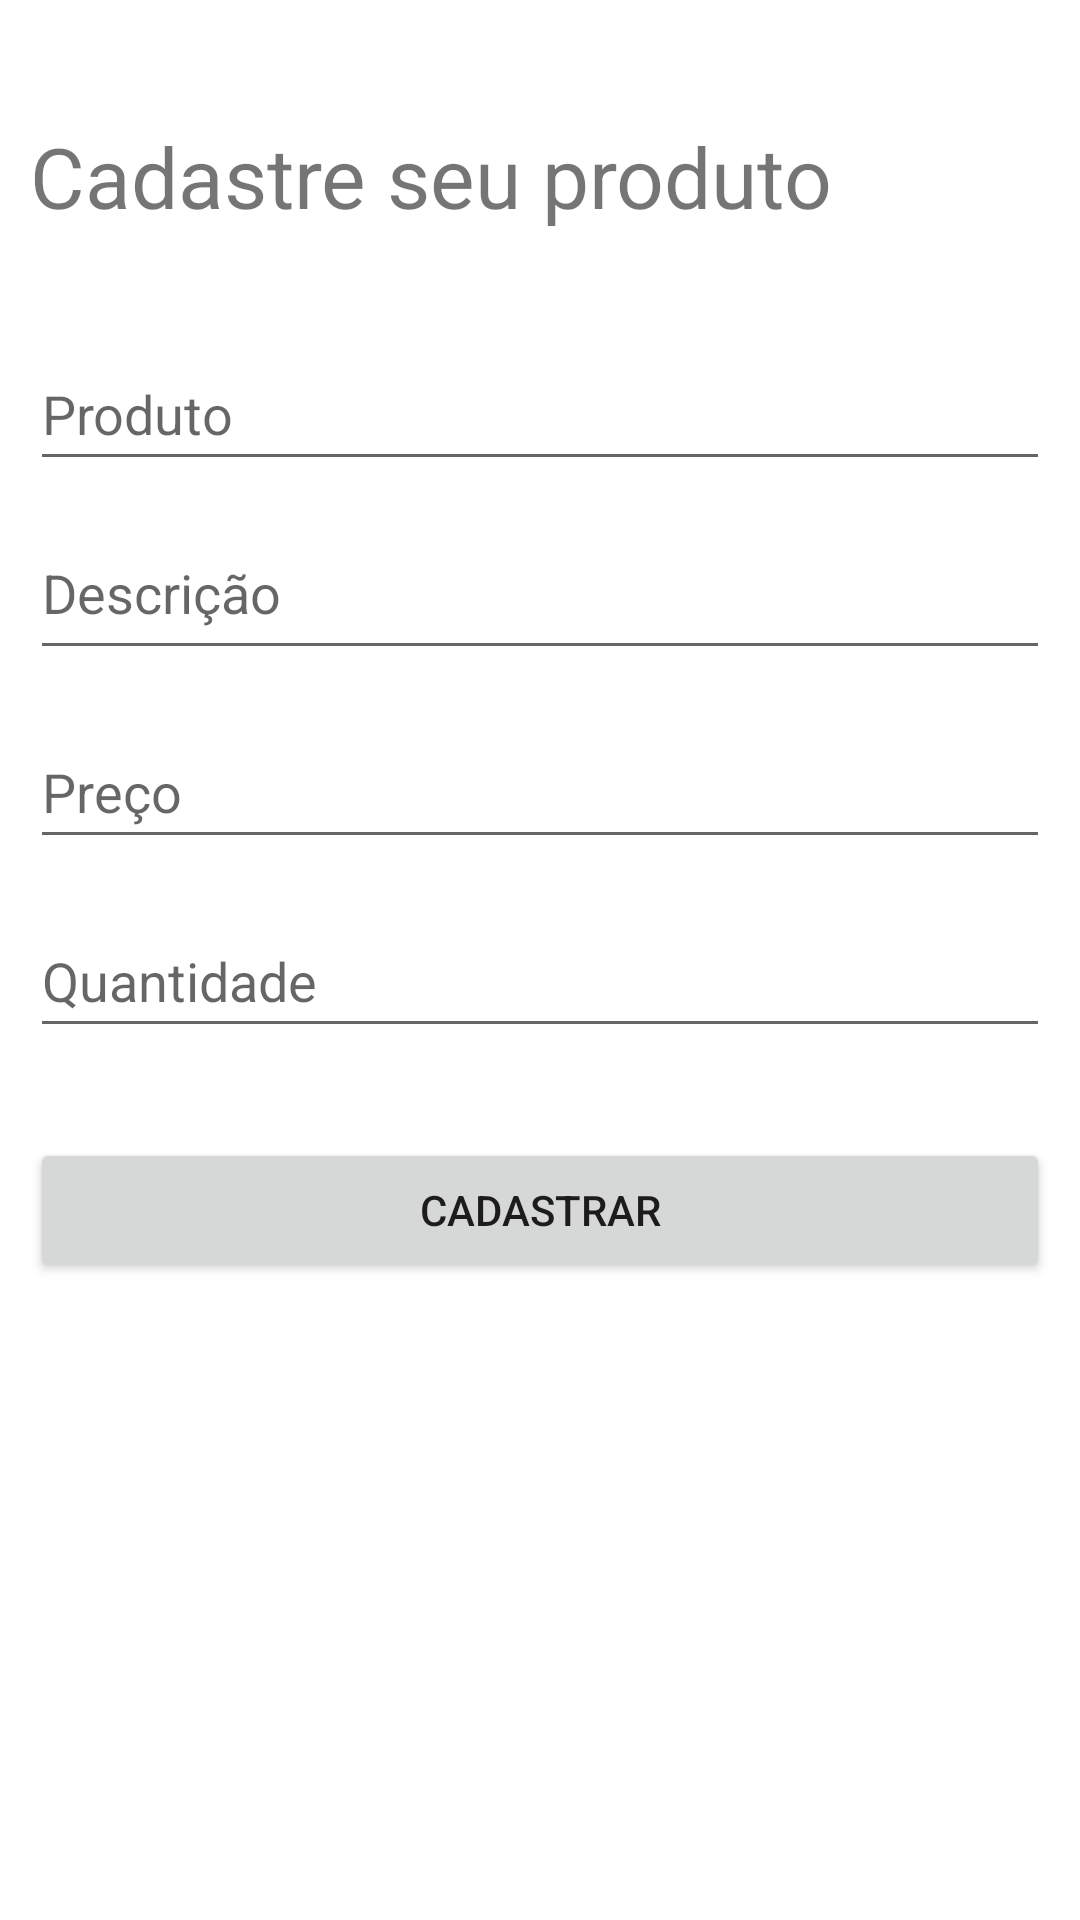

Reconstruct the res/layout file that produces this screen, plus the resources it refers to.
<!-- AndroidManifest.xml: application theme Theme.Tancy -->
<!-- res/layout/fragment_produto.xml -->
<?xml version="1.0" encoding="utf-8"?>
<FrameLayout xmlns:android="http://schemas.android.com/apk/res/android"
    xmlns:tools="http://schemas.android.com/tools"
    android:layout_width="match_parent"
    android:layout_height="match_parent"
    tools:context=".ui.fragments.ProdutoFragment">

    <LinearLayout
        android:layout_width="match_parent"
        android:layout_height="match_parent"
        android:orientation="vertical"
        android:padding="10dp"
        tools:context=".ListaActivity">

        <TextView
            android:id="@+id/textView3"
            android:layout_width="match_parent"
            android:layout_height="wrap_content"
            android:layout_marginTop="30dp"
            android:layout_marginBottom="20dp"
            android:text="@string/pagina_produtos"
            android:textSize="28sp" />

        <EditText
            android:id="@+id/editTextProduto"
            android:layout_width="match_parent"
            android:layout_height="wrap_content"
            android:layout_marginTop="15dp"
            android:minHeight="48dp"
            android:ems="10"
            android:hint="Produto"
            android:inputType="textPersonName" />

        <EditText
            android:id="@+id/editTextDescricao"
            android:layout_width="match_parent"
            android:layout_height="wrap_content"
            android:layout_marginTop="15dp"
            android:minHeight="48dp"
            android:ems="10"
            android:gravity="start|top"
            android:hint="Descrição" />

        <EditText
            android:id="@+id/editTextNumberPreco"
            android:layout_width="match_parent"
            android:layout_height="wrap_content"
            android:layout_marginTop="15dp"
            android:minHeight="48dp"
            android:ems="10"
            android:hint="Preço"
            android:inputType="numberDecimal" />

        <EditText
            android:id="@+id/editTextNumberQuantidade"
            android:layout_width="match_parent"
            android:layout_height="wrap_content"
            android:layout_marginTop="15dp"
            android:minHeight="48dp"
            android:ems="10"
            android:hint="Quantidade"
            android:inputType="numberSigned" />

        <Button
            android:id="@+id/buttonCadastrarProduto"
            android:layout_width="match_parent"
            android:layout_height="wrap_content"
            android:layout_marginTop="30dp"
            android:text="@string/button_cadastrar" />
    </LinearLayout>

</FrameLayout>
<!-- resources referenced by this layout -->
<resources>
  <string name="button_cadastrar">Cadastrar</string>
  <string name="pagina_produtos">Cadastre seu produto</string>
  <style name="Theme.Tancy" parent="Theme.MaterialComponents.DayNight.DarkActionBar">
          
          <item name="colorPrimary">@color/purple_500</item>
          <item name="colorPrimaryVariant">@color/purple_700</item>
          <item name="colorOnPrimary">@color/white</item>
          
          <item name="colorSecondary">@color/teal_200</item>
          <item name="colorSecondaryVariant">@color/teal_700</item>
          <item name="colorOnSecondary">@color/black</item>
          
          <item name="android:statusBarColor">?attr/colorPrimaryVariant</item>
          
      </style>
  <color name="purple_500">#FF6200EE</color>
  <color name="purple_700">#FF3700B3</color>
  <color name="white">#FFFFFFFF</color>
  <color name="teal_200">#FF03DAC5</color>
  <color name="teal_700">#FF018786</color>
  <color name="black">#FF000000</color>
</resources>
